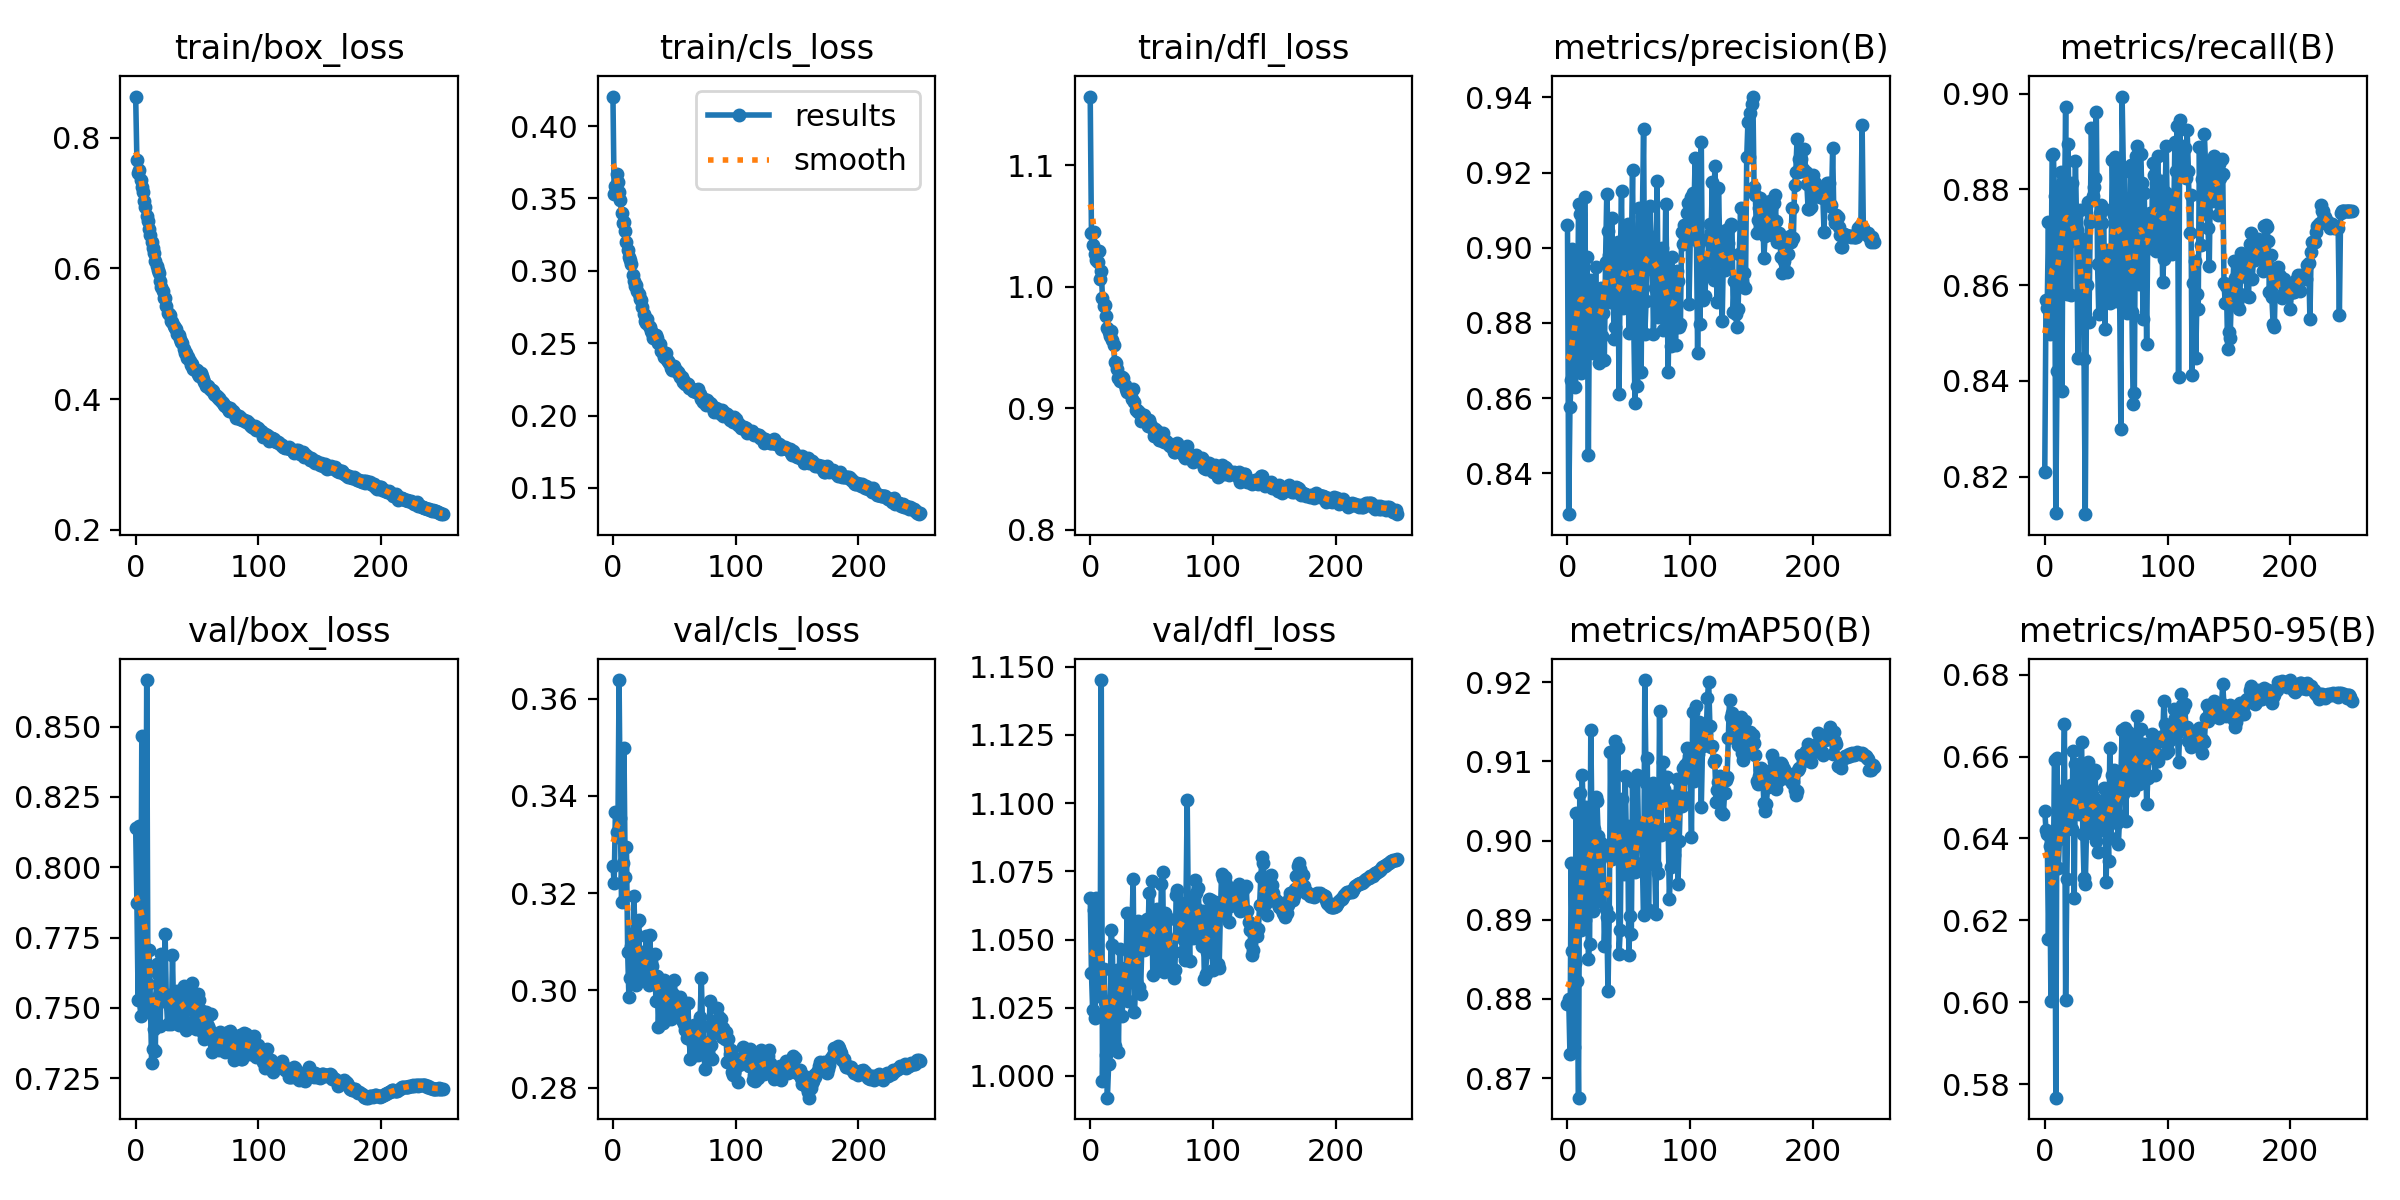

The data file committed next to this chart (first rows):
epoch, train/box_loss, train/cls_loss, train/dfl_loss, metrics/precision(B), metrics/recall(B), metrics/mAP50(B), metrics/mAP50-95(B), val/box_loss, val/cls_loss, val/dfl_loss, lr/pg0, lr/pg1, lr/pg2
0, 0.8629, 0.4204, 1.156, 0.906, 0.8211, 0.8793, 0.6466, 0.8141, 0.3256, 1.065, 0.003322, 0.003322, 0.003322
1, 0.7662, 0.3528, 1.044, 0.8292, 0.8569, 0.88, 0.6421, 0.7874, 0.3221, 1.038, 0.006633, 0.006633, 0.006633
2, 0.7463, 0.3589, 1.034, 0.8576, 0.8552, 0.873, 0.6411, 0.7528, 0.3366, 1.024, 0.009923, 0.009923, 0.009923
3, 0.7513, 0.367, 1.045, 0.8649, 0.8733, 0.8971, 0.6154, 0.8148, 0.3326, 1.061, 0.009901, 0.009901, 0.009901
4, 0.7353, 0.3615, 1.027, 0.8996, 0.8499, 0.886, 0.6381, 0.7472, 0.3316, 1.021, 0.009901, 0.009901, 0.009901
5, 0.7245, 0.3544, 1.022, 0.888, 0.8539, 0.8739, 0.6004, 0.8467, 0.3639, 1.065, 0.009868, 0.009868, 0.009868
6, 0.7167, 0.3487, 1.02, 0.863, 0.8871, 0.8846, 0.6315, 0.7563, 0.3354, 1.036, 0.009835, 0.009835, 0.009835
7, 0.703, 0.3402, 1.03, 0.8755, 0.8874, 0.9035, 0.6338, 0.7502, 0.3181, 1.034, 0.009802, 0.009802, 0.009802
8, 0.6935, 0.3333, 1.006, 0.8689, 0.8787, 0.8822, 0.6592, 0.7489, 0.3262, 1.029, 0.009769, 0.009769, 0.009769
9, 0.68, 0.3339, 1.013, 0.9115, 0.8124, 0.8675, 0.5767, 0.8666, 0.3498, 1.145, 0.009736, 0.009736, 0.009736
10, 0.6726, 0.3272, 0.9905, 0.909, 0.842, 0.9061, 0.6596, 0.7584, 0.3234, 0.9981, 0.009703, 0.009703, 0.009703
11, 0.6605, 0.3199, 0.9843, 0.8667, 0.879, 0.8887, 0.6327, 0.7706, 0.3296, 1.039, 0.00967, 0.00967, 0.00967
12, 0.6512, 0.3147, 0.9846, 0.8853, 0.8807, 0.9083, 0.6398, 0.7519, 0.3078, 1.027, 0.009637, 0.009637, 0.009637
13, 0.6403, 0.3098, 0.9762, 0.8693, 0.8836, 0.9025, 0.6516, 0.7306, 0.2985, 1.008, 0.009604, 0.009604, 0.009604
14, 0.6309, 0.3075, 0.9663, 0.9135, 0.8379, 0.8899, 0.651, 0.7353, 0.3025, 0.992, 0.009571, 0.009571, 0.009571
15, 0.6232, 0.3049, 0.9625, 0.8836, 0.8819, 0.9042, 0.6461, 0.7423, 0.3091, 1.004, 0.009538, 0.009538, 0.009538
16, 0.6107, 0.297, 0.9595, 0.8975, 0.8737, 0.9025, 0.6678, 0.7345, 0.3084, 1.016, 0.009505, 0.009505, 0.009505
17, 0.6035, 0.2926, 0.9638, 0.8449, 0.8971, 0.8851, 0.6005, 0.7656, 0.3193, 1.054, 0.009472, 0.009472, 0.009472
18, 0.5969, 0.2897, 0.956, 0.8914, 0.8581, 0.887, 0.63, 0.7621, 0.3121, 1.048, 0.009439, 0.009439, 0.009439
19, 0.5928, 0.2904, 0.9519, 0.8912, 0.8895, 0.914, 0.6515, 0.7547, 0.301, 1.022, 0.009406, 0.009406, 0.009406
20, 0.5801, 0.2859, 0.9379, 0.8889, 0.8691, 0.9011, 0.6485, 0.7437, 0.3141, 1.011, 0.009373, 0.009373, 0.009373
21, 0.5715, 0.2838, 0.937, 0.872, 0.858, 0.8911, 0.6531, 0.7693, 0.3145, 1.03, 0.00934, 0.00934, 0.00934
22, 0.5655, 0.2807, 0.9325, 0.8846, 0.8813, 0.9014, 0.6424, 0.7524, 0.3036, 1.039, 0.009307, 0.009307, 0.009307
23, 0.5552, 0.2797, 0.9248, 0.8948, 0.8705, 0.9055, 0.6613, 0.7529, 0.3026, 1.009, 0.009274, 0.009274, 0.009274
24, 0.5541, 0.2752, 0.9228, 0.8788, 0.8724, 0.9051, 0.6254, 0.7762, 0.3079, 1.046, 0.009241, 0.009241, 0.009241
25, 0.5419, 0.2705, 0.9243, 0.8837, 0.886, 0.9006, 0.6581, 0.7528, 0.3025, 1.034, 0.009208, 0.009208, 0.009208
26, 0.5322, 0.2656, 0.9258, 0.8692, 0.8715, 0.8923, 0.6514, 0.7442, 0.3033, 1.022, 0.009175, 0.009175, 0.009175
27, 0.5307, 0.2639, 0.9251, 0.8894, 0.8449, 0.8997, 0.656, 0.7546, 0.3112, 1.033, 0.009142, 0.009142, 0.009142
28, 0.5288, 0.2664, 0.9195, 0.8764, 0.87, 0.894, 0.6461, 0.7505, 0.3051, 1.04, 0.009109, 0.009109, 0.009109
29, 0.52, 0.262, 0.916, 0.8826, 0.8757, 0.8986, 0.6572, 0.7442, 0.301, 1.034, 0.009076, 0.009076, 0.009076
30, 0.518, 0.2614, 0.9137, 0.87, 0.867, 0.8867, 0.6636, 0.7686, 0.3113, 1.06, 0.009043, 0.009043, 0.009043
31, 0.5112, 0.2583, 0.9159, 0.8963, 0.8684, 0.8913, 0.6411, 0.7471, 0.3058, 1.028, 0.00901, 0.00901, 0.00901
32, 0.5092, 0.2573, 0.9159, 0.9144, 0.8446, 0.8904, 0.6303, 0.7488, 0.305, 1.045, 0.008977, 0.008977, 0.008977
33, 0.5066, 0.2536, 0.9131, 0.9044, 0.8122, 0.881, 0.6288, 0.748, 0.3026, 1.04, 0.008944, 0.008944, 0.008944
34, 0.4991, 0.2545, 0.908, 0.8982, 0.8601, 0.8905, 0.6417, 0.7561, 0.3075, 1.055, 0.008911, 0.008911, 0.008911
35, 0.4983, 0.2559, 0.9159, 0.8857, 0.8775, 0.9112, 0.6586, 0.7439, 0.2979, 1.072, 0.008878, 0.008878, 0.008878
36, 0.4916, 0.2535, 0.9054, 0.908, 0.8523, 0.8977, 0.6519, 0.7491, 0.303, 1.024, 0.008845, 0.008845, 0.008845
37, 0.4879, 0.2502, 0.8986, 0.8911, 0.8733, 0.8991, 0.6447, 0.7447, 0.2925, 1.035, 0.008812, 0.008812, 0.008812
38, 0.4853, 0.2497, 0.8988, 0.8759, 0.8928, 0.9003, 0.6413, 0.7523, 0.2996, 1.034, 0.008779, 0.008779, 0.008779
39, 0.4763, 0.2449, 0.897, 0.8789, 0.8787, 0.9126, 0.6503, 0.7577, 0.3, 1.057, 0.008746, 0.008746, 0.008746
40, 0.4709, 0.2447, 0.8965, 0.8909, 0.8805, 0.9038, 0.6559, 0.7549, 0.3014, 1.033, 0.008713, 0.008713, 0.008713
41, 0.4706, 0.2434, 0.8899, 0.9015, 0.8823, 0.9116, 0.6568, 0.742, 0.2934, 1.03, 0.00868, 0.00868, 0.00868
42, 0.4624, 0.2401, 0.8901, 0.8611, 0.8962, 0.8857, 0.6393, 0.755, 0.3021, 1.047, 0.008647, 0.008647, 0.008647
43, 0.4637, 0.243, 0.89, 0.8955, 0.8645, 0.8887, 0.6367, 0.7564, 0.3006, 1.055, 0.008614, 0.008614, 0.008614
44, 0.458, 0.2384, 0.8946, 0.9152, 0.8539, 0.9053, 0.649, 0.7514, 0.3004, 1.046, 0.008581, 0.008581, 0.008581
45, 0.4529, 0.2378, 0.89, 0.8841, 0.8751, 0.9014, 0.6461, 0.7496, 0.2941, 1.055, 0.008548, 0.008548, 0.008548
46, 0.4532, 0.236, 0.8891, 0.8888, 0.8767, 0.8958, 0.642, 0.7589, 0.2968, 1.058, 0.008515, 0.008515, 0.008515
47, 0.4454, 0.2328, 0.8851, 0.8908, 0.8731, 0.9082, 0.647, 0.7454, 0.294, 1.052, 0.008482, 0.008482, 0.008482
48, 0.4451, 0.2312, 0.89, 0.8973, 0.8759, 0.9001, 0.6524, 0.7501, 0.2973, 1.067, 0.008449, 0.008449, 0.008449
49, 0.4447, 0.2336, 0.8869, 0.9062, 0.8509, 0.9018, 0.6476, 0.7425, 0.2992, 1.047, 0.008416, 0.008416, 0.008416
50, 0.4439, 0.2341, 0.8847, 0.8774, 0.8673, 0.8855, 0.6293, 0.7528, 0.302, 1.071, 0.008383, 0.008383, 0.008383
51, 0.4381, 0.2314, 0.8828, 0.9038, 0.8587, 0.8905, 0.6461, 0.755, 0.2977, 1.037, 0.00835, 0.00835, 0.00835
52, 0.4347, 0.2297, 0.8774, 0.8986, 0.8598, 0.8882, 0.6344, 0.7528, 0.2972, 1.054, 0.008317, 0.008317, 0.008317
53, 0.4394, 0.23, 0.8826, 0.9206, 0.8564, 0.9074, 0.6622, 0.7488, 0.2949, 1.054, 0.008284, 0.008284, 0.008284
54, 0.4355, 0.2284, 0.8817, 0.879, 0.865, 0.8963, 0.6401, 0.7489, 0.2969, 1.061, 0.008251, 0.008251, 0.008251
55, 0.43, 0.2267, 0.8786, 0.8586, 0.8862, 0.896, 0.6555, 0.7411, 0.2987, 1.043, 0.008218, 0.008218, 0.008218
56, 0.4267, 0.2267, 0.874, 0.8977, 0.8747, 0.8963, 0.6567, 0.7389, 0.294, 1.04, 0.008185, 0.008185, 0.008185
57, 0.4205, 0.2232, 0.8737, 0.8633, 0.8869, 0.9082, 0.6469, 0.7483, 0.2951, 1.049, 0.008152, 0.008152, 0.008152
58, 0.4206, 0.2239, 0.8759, 0.9107, 0.8568, 0.8995, 0.6524, 0.7424, 0.2931, 1.071, 0.008119, 0.008119, 0.008119
59, 0.4197, 0.2217, 0.8798, 0.8842, 0.8849, 0.9016, 0.6438, 0.7435, 0.2918, 1.075, 0.008086, 0.008086, 0.008086
... 191 more rows
